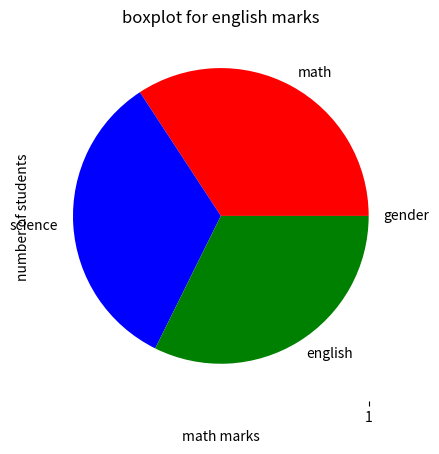

This chart was generated by the following Python code:
import pandas as pd
import numpy as np
import matplotlib.pyplot as plt

def display(data) :
    line = "*" * 44
    df = pd.DataFrame(data)

    print(line)
    print("question 1")
    maximum = df['math'].max()
    minimum = df['math'].min()
    print("maximum marks in math is %s \n minimum marks in math is %s"%(maximum,minimum))
    print(line)

    print("question 2")

    df['gender'] = ['male','male','female']
    df['gender'] = df['gender'].map({'male' : 0, 'female' : 1})
    print(df)

    print(line)
    print("question 3")
    avrage = df.groupby('gender')[['math','science','english']].mean()
    print("avrage marks is : ",avrage)

    print(line)
    print("question 4")
    print("visual representation")
    name = 'sagar'
    marks = df[df['name'] == name].drop(columns = 'name').squeeze()
    plt.pie(marks, labels = marks.index, colors = ['red','blue','green'])
    plt.title("sagar marks")
    plt.show()

    print(line)

    print("question 5")
    df['total'] = df['math'] + df['science'] + df['english']
    df['status'] = df['total'].apply(lambda x : "pass" if x >= 250 else "fail") 
    print(df)

    print(line)
    print("question 6")

    print("number of passed students are :",df['status'].value_counts()['pass'])

    print(line)
    print("question 7")
    print("csv creation")
    df.to_csv("assignmnet24.csv", index=False)
    print(line)

    print("question 8")
    print("visual representation")
    plt.hist(df['math'], color = 'blue')
    plt.title("math marks")
    plt.xlabel("math marks")
    plt.ylabel("number of students ")
    plt.show()
    print(line)

    print("question 9")
    df.rename(columns={'math' : 'mathematics'}, inplace=True)
    print(df)

    print(line)

    print("question 10")
    print("visual representation")
    plt.boxplot(df['english'], patch_artist=True)
    plt.title("boxplot for english marks")
    plt.show()

    print(line)


def main() :
    data = {'name' : ['amit', 'sagar','pooja'],
            'math' : [85, 90, 78],
            'science' : [92, 88, 80],
            'english' : [75, 85, 82]}
    
    display(data)

if __name__ == "__main__" :
    main()